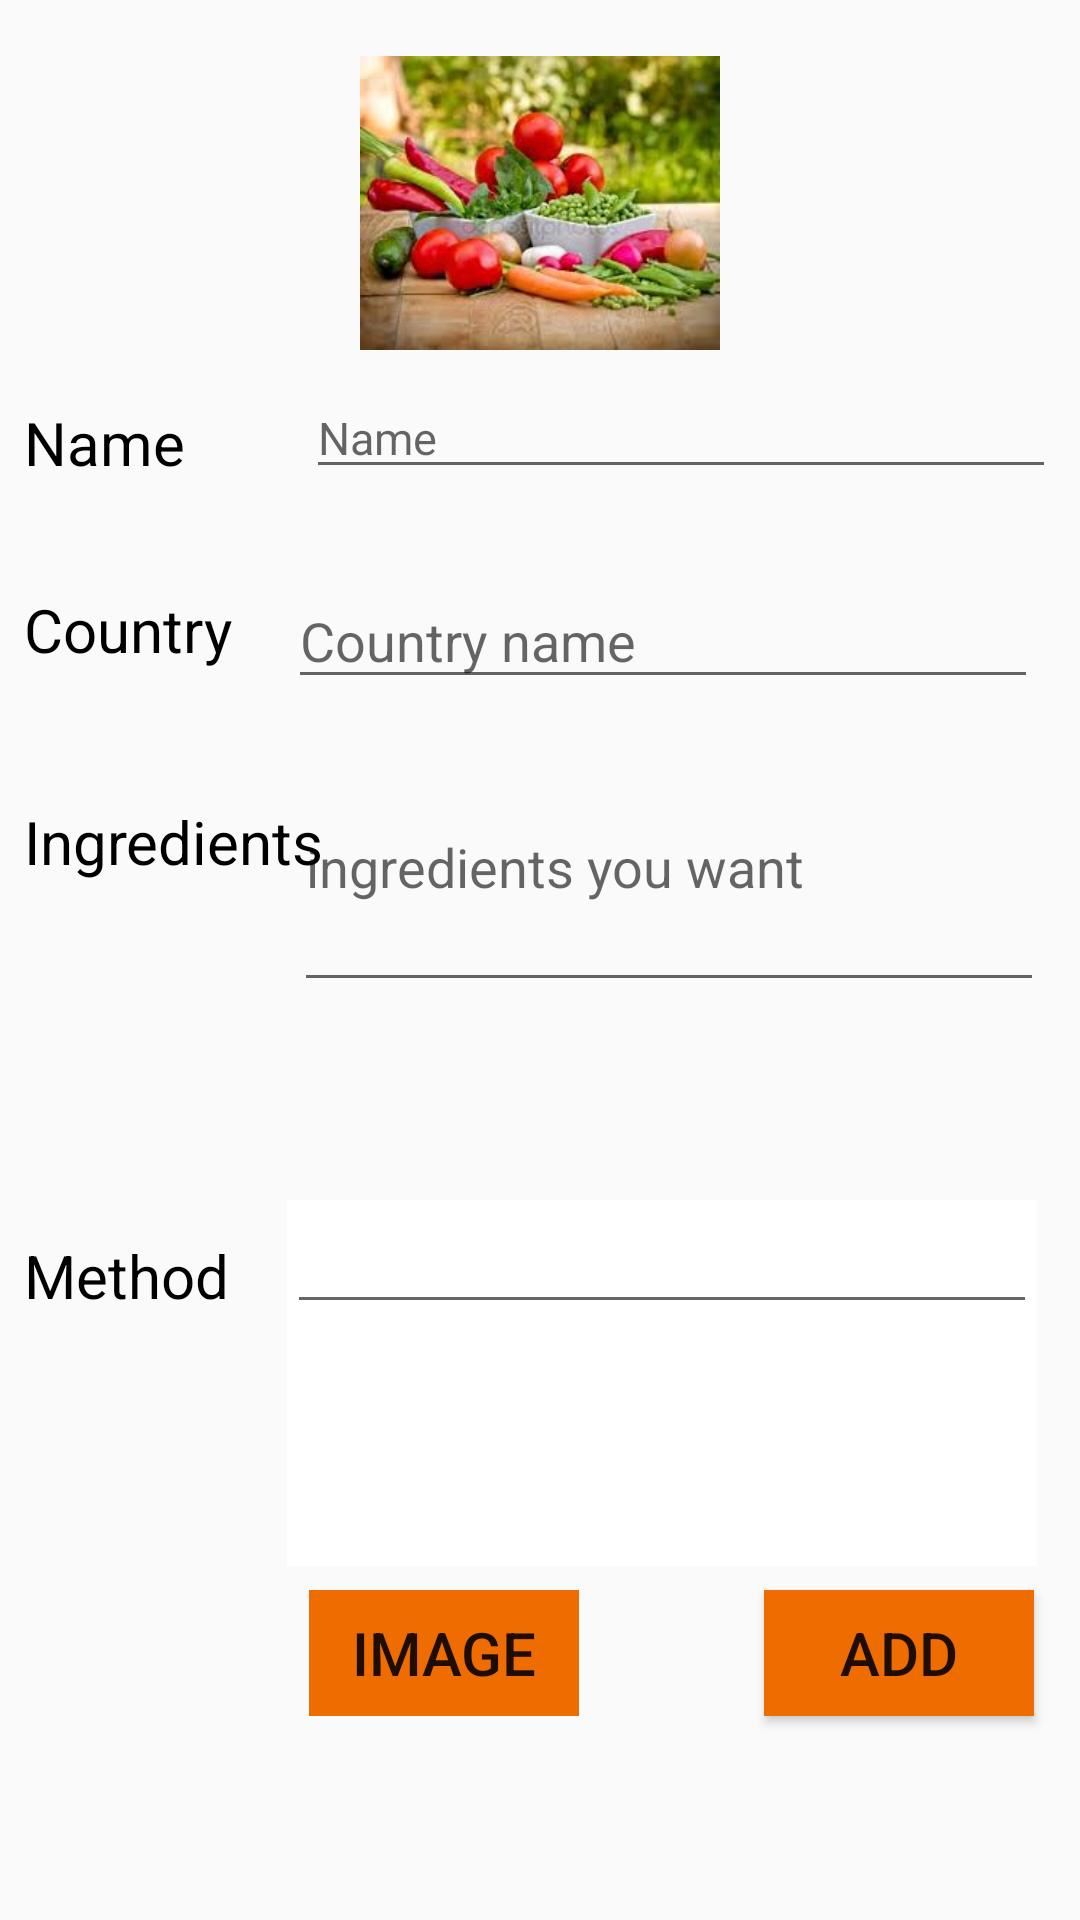

Android layout source for this screen:
<!-- AndroidManifest.xml: application theme AppTheme -->
<!-- res/layout/activity_adding_recipes.xml -->
<?xml version="1.0" encoding="utf-8"?>
<android.support.constraint.ConstraintLayout xmlns:android="http://schemas.android.com/apk/res/android"
    xmlns:app="http://schemas.android.com/apk/res-auto"
    xmlns:tools="http://schemas.android.com/tools"
    android:layout_width="match_parent"
    android:layout_height="match_parent"
    tools:context=".Adding_recipes"
    >


    <EditText
        android:id="@+id/editText"
        android:layout_width="250dp"
        android:layout_height="wrap_content"
        android:layout_marginStart="8dp"
        android:layout_marginLeft="8dp"
        android:layout_marginTop="8dp"
        android:layout_marginEnd="8dp"
        android:layout_marginRight="8dp"
        android:layout_marginBottom="8dp"
        android:autofillHints=""
        android:ems="10"
        android:hint="@string/name"
        android:inputType="text|textPersonName"
        android:selectAllOnFocus="true"
        android:singleLine="true"
        android:textSize="15dp"
        app:layout_constraintBottom_toBottomOf="parent"
        app:layout_constraintEnd_toEndOf="parent"
        app:layout_constraintHorizontal_bias="1.0"
        app:layout_constraintStart_toStartOf="parent"
        app:layout_constraintTop_toBottomOf="@+id/imageView2"
        app:layout_constraintVertical_bias="0.002" />


    <Button
        android:id="@+id/addButton"
        android:layout_width="90dp"
        android:layout_height="42dp"
        android:layout_marginStart="8dp"
        android:layout_marginLeft="8dp"
        android:layout_marginTop="8dp"
        android:layout_marginEnd="8dp"
        android:layout_marginRight="8dp"
        android:layout_marginBottom="3dp"
        android:background="#ef6c00"
        android:text="@string/Add"
        android:textSize="20dp"
        app:layout_constraintBottom_toBottomOf="parent"
        app:layout_constraintEnd_toEndOf="parent"
        app:layout_constraintHorizontal_bias="0.971"
        app:layout_constraintStart_toStartOf="parent"
        app:layout_constraintTop_toBottomOf="@+id/scrollView2"
        app:layout_constraintVertical_bias="0.0" />

    <EditText
        android:id="@+id/editTextRec"
        android:layout_width="250dp"
        android:layout_height="93dp"
        android:layout_marginStart="8dp"
        android:layout_marginLeft="8dp"
        android:layout_marginTop="8dp"
        android:layout_marginEnd="8dp"
        android:layout_marginRight="8dp"
        android:ems="10"
        android:hint="ingredients you want"
        android:inputType="textPersonName"
        app:layout_constraintEnd_toEndOf="parent"
        app:layout_constraintHorizontal_bias="0.957"
        app:layout_constraintStart_toStartOf="parent"
        app:layout_constraintTop_toBottomOf="@+id/editTextCountry" />

    <TextView
        android:id="@+id/textView"
        android:layout_width="85dp"
        android:layout_height="36dp"
        android:layout_marginStart="8dp"
        android:layout_marginLeft="8dp"
        android:layout_marginTop="8dp"
        android:layout_marginEnd="8dp"
        android:layout_marginRight="8dp"
        android:layout_marginBottom="8dp"
        android:text="@string/name"
        android:textColor="#000000"
        android:textSize="20dp"
        app:layout_constraintBottom_toBottomOf="parent"
        app:layout_constraintEnd_toEndOf="parent"
        app:layout_constraintHorizontal_bias="0.0"
        app:layout_constraintStart_toStartOf="parent"
        app:layout_constraintTop_toBottomOf="@+id/imageView2"
        app:layout_constraintVertical_bias="0.02" />

    <TextView
        android:id="@+id/textView2"
        android:layout_width="104dp"
        android:layout_height="41dp"
        android:layout_marginStart="8dp"
        android:layout_marginLeft="8dp"
        android:layout_marginTop="8dp"
        android:layout_marginEnd="8dp"
        android:layout_marginRight="8dp"
        android:layout_marginBottom="8dp"
        android:text="Ingredients"
        android:textColor="#000000"
        android:textSize="20dp"
        app:layout_constraintBottom_toBottomOf="parent"
        app:layout_constraintEnd_toStartOf="@+id/editTextRec"
        app:layout_constraintHorizontal_bias="0.0"
        app:layout_constraintStart_toStartOf="parent"
        app:layout_constraintTop_toBottomOf="@+id/textView13"
        app:layout_constraintVertical_bias="0.092" />

    <TextView
        android:id="@+id/textView3"
        android:layout_width="97dp"
        android:layout_height="41dp"
        android:layout_marginStart="8dp"
        android:layout_marginLeft="8dp"
        android:layout_marginTop="8dp"
        android:layout_marginEnd="8dp"
        android:layout_marginRight="8dp"
        android:layout_marginBottom="8dp"
        android:text="Method"
        android:textColor="#000000"
        android:textSize="20dp"
        app:layout_constraintBottom_toBottomOf="parent"
        app:layout_constraintEnd_toEndOf="parent"
        app:layout_constraintHorizontal_bias="0.0"
        app:layout_constraintStart_toStartOf="parent"
        app:layout_constraintTop_toBottomOf="@+id/textView2"
        app:layout_constraintVertical_bias="0.348" />

    <ScrollView
        android:id="@+id/scrollView2"
        android:layout_width="250dp"
        android:layout_height="122dp"
        android:layout_marginStart="8dp"
        android:layout_marginLeft="8dp"
        android:layout_marginTop="8dp"
        android:layout_marginEnd="8dp"
        android:layout_marginRight="8dp"
        android:layout_marginBottom="60dp"
        android:background="#ffffff"
        app:layout_constraintBottom_toBottomOf="parent"
        app:layout_constraintEnd_toEndOf="parent"
        app:layout_constraintHorizontal_bias="0.932"
        app:layout_constraintStart_toStartOf="parent"
        app:layout_constraintTop_toBottomOf="@+id/editTextRec">

        <LinearLayout
            android:layout_width="match_parent"
            android:layout_height="wrap_content"
            android:orientation="vertical">

            <EditText
                android:id="@+id/edittextmethod"
                android:layout_width="match_parent"
                android:layout_height="wrap_content"
                android:ems="10"
                android:inputType="textMultiLine" />
        </LinearLayout>
    </ScrollView>

    <TextView
        android:id="@+id/textView13"
        android:layout_width="100dp"
        android:layout_height="30dp"
        android:layout_marginStart="8dp"
        android:layout_marginLeft="8dp"
        android:layout_marginTop="8dp"
        android:layout_marginEnd="8dp"
        android:layout_marginRight="8dp"
        android:layout_marginBottom="8dp"
        android:text="Country"
        android:textColor="#000000"
        android:textSize="20dp"
        app:layout_constraintBottom_toBottomOf="parent"
        app:layout_constraintEnd_toEndOf="parent"
        app:layout_constraintHorizontal_bias="0.0"
        app:layout_constraintStart_toStartOf="parent"
        app:layout_constraintTop_toBottomOf="@+id/textView"
        app:layout_constraintVertical_bias="0.043" />

    <EditText
        android:id="@+id/editTextCountry"
        android:layout_width="250dp"
        android:layout_height="42dp"
        android:layout_marginStart="8dp"
        android:layout_marginLeft="8dp"
        android:layout_marginTop="8dp"
        android:layout_marginEnd="14dp"
        android:layout_marginRight="14dp"
        android:layout_marginBottom="3dp"
        android:ems="10"
        android:hint="Country name"
        android:inputType="textPersonName"
        app:layout_constraintBottom_toBottomOf="parent"
        app:layout_constraintEnd_toEndOf="parent"
        app:layout_constraintHorizontal_bias="1.0"
        app:layout_constraintStart_toStartOf="parent"
        app:layout_constraintTop_toBottomOf="@+id/editText"
        app:layout_constraintVertical_bias="0.047" />

    <Button
        android:id="@+id/addimagebutton"
        style="@style/Widget.AppCompat.Button.Borderless"
        android:layout_width="90dp"
        android:layout_height="42dp"
        android:layout_marginStart="8dp"
        android:layout_marginLeft="8dp"
        android:layout_marginTop="8dp"
        android:layout_marginEnd="8dp"
        android:layout_marginRight="8dp"
        android:layout_marginBottom="8dp"
        android:background="#ef6c00"
        android:text="Image"
        android:textSize="20dp"
        app:layout_constraintBottom_toBottomOf="parent"
        app:layout_constraintEnd_toStartOf="@+id/addButton"
        app:layout_constraintHorizontal_bias="0.639"
        app:layout_constraintStart_toStartOf="parent"
        app:layout_constraintTop_toBottomOf="@+id/scrollView2"
        app:layout_constraintVertical_bias="0.0" />

    <ImageView
        android:id="@+id/imageView2"
        android:layout_width="324dp"
        android:layout_height="98dp"
        android:layout_marginStart="8dp"
        android:layout_marginLeft="8dp"
        android:layout_marginTop="8dp"
        android:layout_marginEnd="8dp"
        android:layout_marginRight="8dp"
        android:layout_marginBottom="8dp"
        app:layout_constraintBottom_toBottomOf="parent"
        app:layout_constraintEnd_toEndOf="parent"
        app:layout_constraintStart_toStartOf="parent"
        app:layout_constraintTop_toTopOf="parent"
        app:layout_constraintVertical_bias="0.02"
        app:srcCompat="@drawable/back2" />


</android.support.constraint.ConstraintLayout>
<!-- resources referenced by this layout -->
<resources>
  <!-- drawable back2: jpg bitmap (drawable-v24, 9973 bytes) -->
  <string name="Add">ADD</string>
  <string name="name">Name</string>
  <style name="AppTheme" parent="Theme.AppCompat.Light.DarkActionBar">
          
          <item name="colorPrimary">#00701a</item>
          <item name="colorPrimaryDark">#1faa00</item>
          <item name="colorAccent">@color/colorAccent</item>
      </style>
  <color name="colorAccent">#D81B60</color>
</resources>
